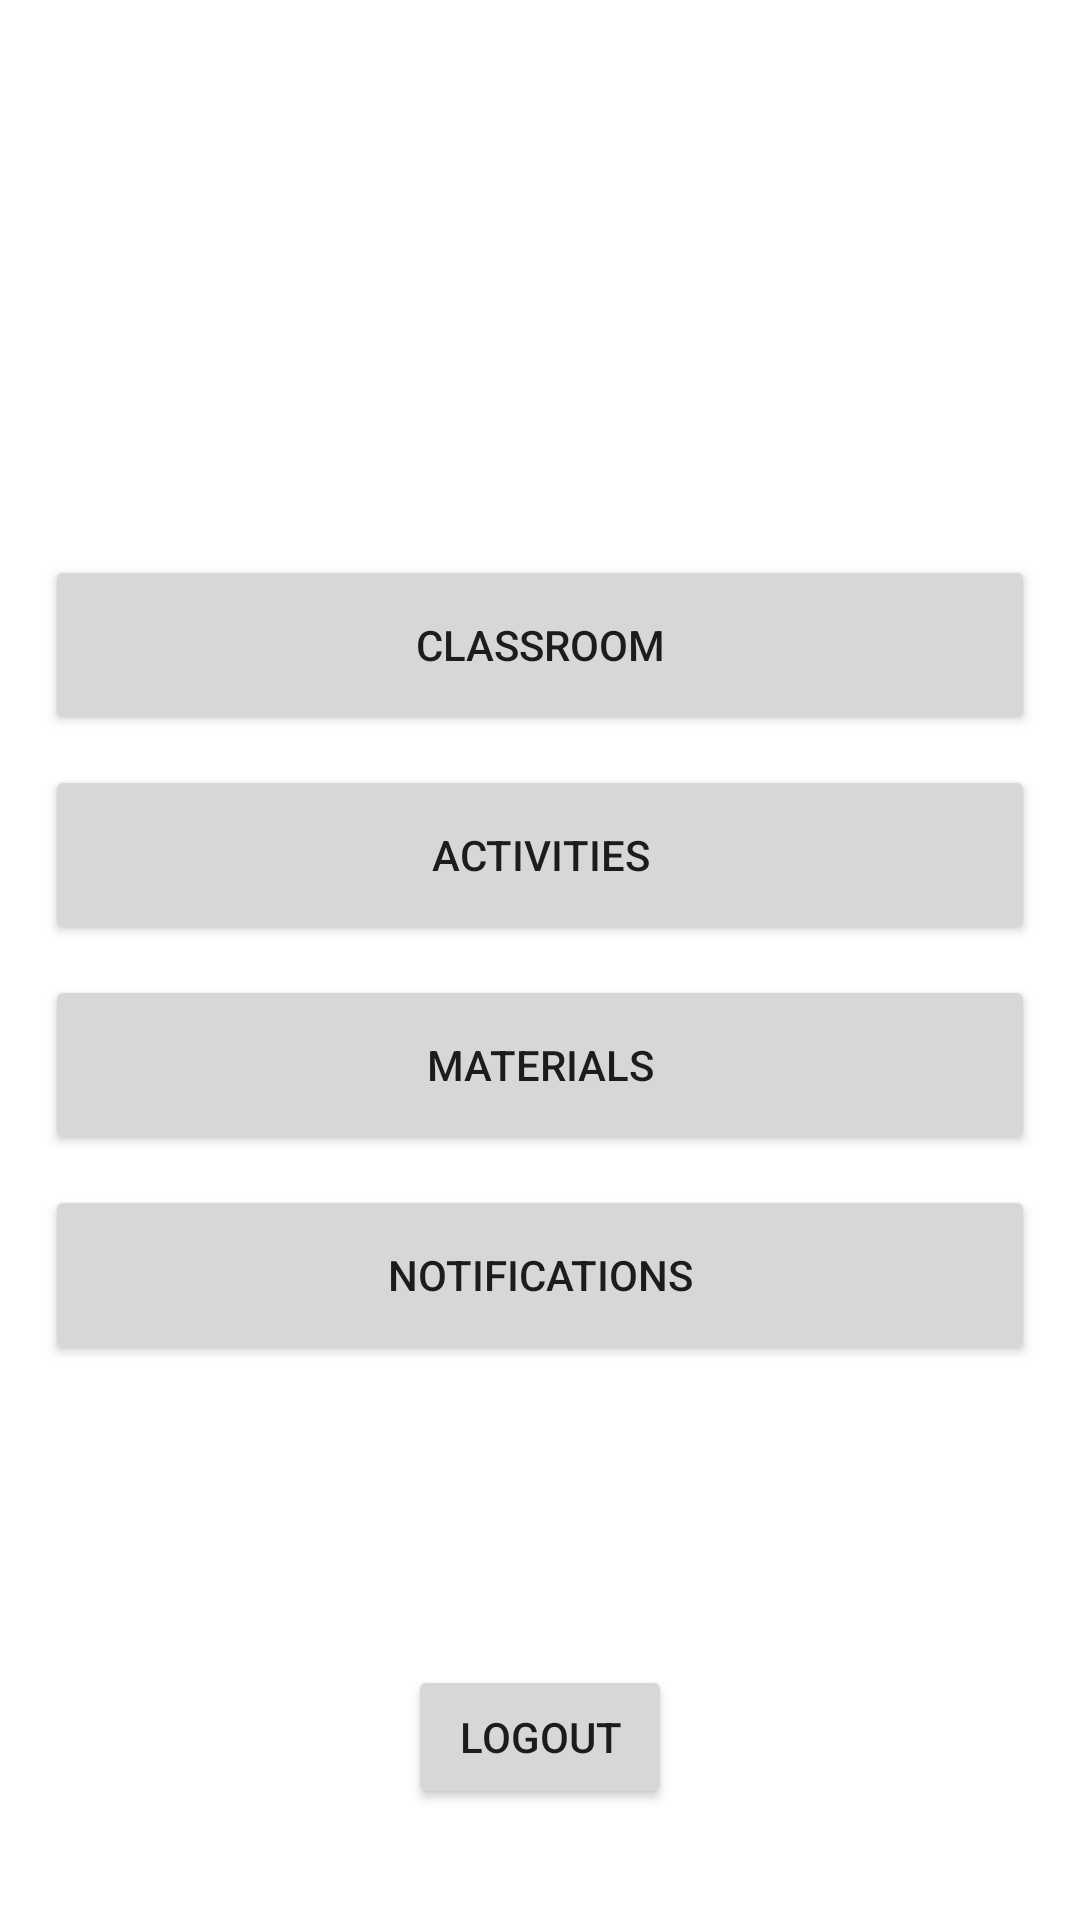

Here is an Android app screen rendered from its layout file. Give the layout XML and the strings, colors and styles it references.
<!-- AndroidManifest.xml: application theme Theme.College_project -->
<!-- res/layout/activity_home.xml -->
<?xml version="1.0" encoding="utf-8"?>
<androidx.constraintlayout.widget.ConstraintLayout xmlns:android="http://schemas.android.com/apk/res/android"
    xmlns:app="http://schemas.android.com/apk/res-auto"
    xmlns:tools="http://schemas.android.com/tools"
    android:layout_width="match_parent"
    android:layout_height="match_parent"
    tools:context=".HomeActivity">

    <LinearLayout
        android:id="@+id/linearLayout"
        android:layout_width="match_parent"
        android:layout_height="wrap_content"
        android:layout_marginStart="10dp"
        android:layout_marginEnd="10dp"
        android:orientation="vertical"
        app:layout_constraintBottom_toBottomOf="parent"
        app:layout_constraintEnd_toEndOf="parent"
        app:layout_constraintStart_toStartOf="parent"
        app:layout_constraintTop_toTopOf="parent">

        <Button
            android:id="@+id/btClss"
            android:layout_width="match_parent"
            android:layout_height="60dp"
            android:layout_margin="5dp"
            android:text="classroom" />

        <Button
            android:id="@+id/btActivities"
            android:layout_width="match_parent"
            android:layout_height="60dp"
            android:layout_margin="5dp"
            android:text="activities" />

        <Button
            android:id="@+id/btMeterial"
            android:layout_width="match_parent"
            android:layout_height="60dp"
            android:layout_margin="5dp"
            android:text="materials" />

        <Button
            android:id="@+id/btNoti"
            android:layout_width="match_parent"
            android:layout_height="60dp"
            android:layout_margin="5dp"
            android:text="notifications" />

    </LinearLayout>

    <Button
        android:id="@+id/btLogout"
        android:layout_width="wrap_content"
        android:layout_height="wrap_content"
        android:text="Logout"
        app:layout_constraintBottom_toBottomOf="parent"
        app:layout_constraintEnd_toEndOf="parent"
        app:layout_constraintStart_toStartOf="parent"
        app:layout_constraintTop_toBottomOf="@+id/linearLayout"
        app:layout_constraintVertical_bias="0.72" />

    <ProgressBar
        android:id="@+id/progressBar6"
        style="?android:attr/progressBarStyle"
        android:layout_width="wrap_content"
        android:layout_height="wrap_content"
        android:visibility="gone"
        app:layout_constraintBottom_toBottomOf="parent"
        app:layout_constraintEnd_toEndOf="parent"
        app:layout_constraintStart_toStartOf="parent"
        app:layout_constraintTop_toTopOf="parent" />
</androidx.constraintlayout.widget.ConstraintLayout>
<!-- resources referenced by this layout -->
<resources>
  <style name="Theme.College_project" parent="Theme.MaterialComponents.DayNight.DarkActionBar">
          
          <item name="colorPrimary">@color/purple_500</item>
          <item name="colorPrimaryVariant">@color/purple_700</item>
          <item name="colorOnPrimary">@color/white</item>
          
          <item name="colorSecondary">@color/teal_200</item>
          <item name="colorSecondaryVariant">@color/teal_700</item>
          <item name="colorOnSecondary">@color/black</item>
          
          <item name="android:statusBarColor" tools:targetApi="l">?attr/colorPrimaryVariant</item>
          
      </style>
  <color name="purple_500">#FF6200EE</color>
  <color name="purple_700">#FF3700B3</color>
  <color name="white">#FFFFFFFF</color>
  <color name="teal_200">#FF03DAC5</color>
  <color name="teal_700">#FF018786</color>
  <color name="black">#FF000000</color>
</resources>
